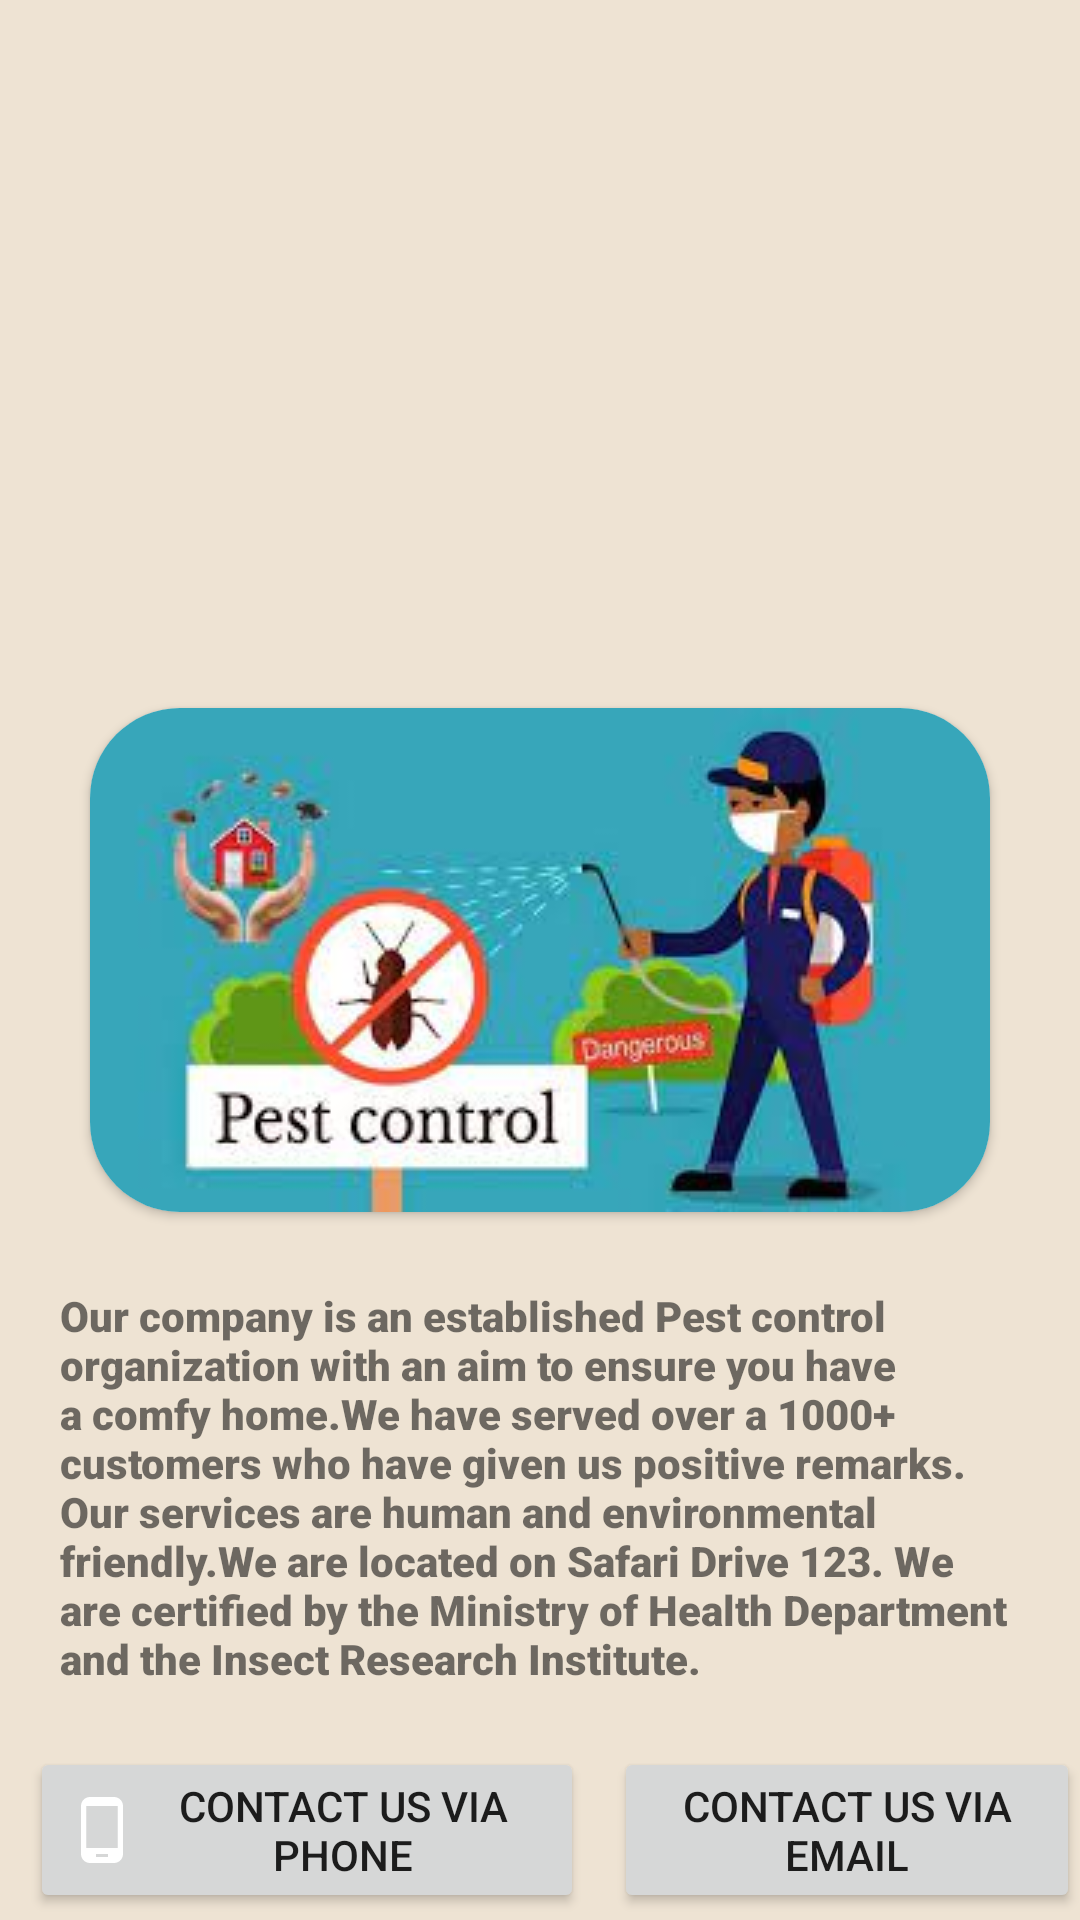

Android layout source for this screen:
<!-- AndroidManifest.xml: application theme Theme.CleanHouse -->
<!-- res/layout/activity_advert.xml -->
<?xml version="1.0" encoding="utf-8"?>
<RelativeLayout
    xmlns:android="http://schemas.android.com/apk/res/android"
    xmlns:app="http://schemas.android.com/apk/res-auto"
    xmlns:tools="http://schemas.android.com/tools"
    android:layout_width="match_parent"
    android:layout_height="match_parent"
    tools:context=".Advert"
    android:background="#EEE3D3">



    <androidx.cardview.widget.CardView
        android:layout_width="wrap_content"
        android:layout_height="wrap_content"
        app:cardCornerRadius="30dp"
        android:layout_margin="5dp"
        android:elevation="10dp"
        android:layout_centerHorizontal="true"
        android:layout_centerInParent="true"
        android:id="@+id/pest"

        >

        <ImageView

            android:layout_width="wrap_content"
            android:layout_height="wrap_content"
            android:src="@drawable/pc1"
            android:scaleType="centerCrop"

            />
    </androidx.cardview.widget.CardView>
            <TextView
                android:layout_width="wrap_content"
                android:layout_height="wrap_content"
                android:text="@string/About"
                android:layout_below="@+id/pest"
                android:padding="20dp"
                android:textStyle="bold"
                android:fontFamily="sans-serif-black"
                android:id="@+id/text_sample"

                />
    <LinearLayout
        android:layout_width="wrap_content"
        android:layout_height="wrap_content"
        android:orientation="horizontal"
        android:weightSum="2"
        android:layout_below="@id/text_sample"
        >
        <Button

            android:layout_width="wrap_content"
            android:layout_height="wrap_content"
            android:text="Contact us via phone"
            android:drawableLeft="@drawable/phone"
            android:layout_below="@id/text_sample"
            android:layout_marginStart="10dp"
            android:layout_weight="1"
            android:id="@+id/contact_phone"

            />

        <Button
            android:layout_width="wrap_content"
            android:layout_height="wrap_content"
            android:text="Contact us via Email"
            android:drawableLeft="@drawable/email"
            android:layout_below="@id/text_sample"
            android:layout_alignRight="@+id/contact_phone"
            android:layout_marginStart="10dp"
            android:id="@+id/contact_email"
            android:layout_weight="1"
            />

    </LinearLayout>


</RelativeLayout>
<!-- resources referenced by this layout -->
<resources>
  <!-- drawable pc1: jpg bitmap (drawable-v24, 8634 bytes) -->
  <!-- drawable phone (drawable) -->
  <vector xmlns:android="http://schemas.android.com/apk/res/android"
      android:width="24dp"
      android:height="24dp"
      android:viewportWidth="24"
      android:viewportHeight="24"
  
  
      >
  
    <path
        android:fillColor="@android:color/white"
        android:pathData="M16,1L8,1C6.34,1 5,2.34 5,4v16c0,1.66 1.34,3 3,3h8c1.66,0 3,-1.34 3,-3L19,4c0,-1.66 -1.34,-3 -3,-3zM14,21h-4v-1h4v1zM17.25,18L6.75,18L6.75,4h10.5v14z"/>
  </vector>
  <string name="About">
          Our company is an established Pest control organization with an aim to ensure you
          have a comfy home.We have served over a 1000+ customers who have given us positive remarks.
          Our services are human and environmental friendly.We are located on Safari Drive 123.
          We are certified by the Ministry of Health Department and the Insect Research Institute.
  
      </string>
  <style name="Theme.CleanHouse" parent="Theme.MaterialComponents.DayNight.NoActionBar">
          
          <item name="colorPrimary">@color/purple_500</item>
          <item name="colorPrimaryVariant">@color/purple_700</item>
          <item name="colorOnPrimary">@color/white</item>
          
          <item name="colorSecondary">@color/teal_200</item>
          <item name="colorSecondaryVariant">@color/teal_700</item>
          <item name="colorOnSecondary">@color/black</item>
          
          <item name="android:statusBarColor" tools:targetApi="l">?attr/colorPrimaryVariant</item>
          
      </style>
  <!-- not gathered from this repository: default colours our renderer supplied (Android Studio template values) -->
  <color name="purple_500">#FF6200EE</color>
  <color name="purple_700">#FF3700B3</color>
  <color name="teal_200">#FF03DAC5</color>
  <color name="teal_700">#FF018786</color>
  <color name="black">#FF000000</color>
  <color name="white">#FFFFFFFF</color>
</resources>
